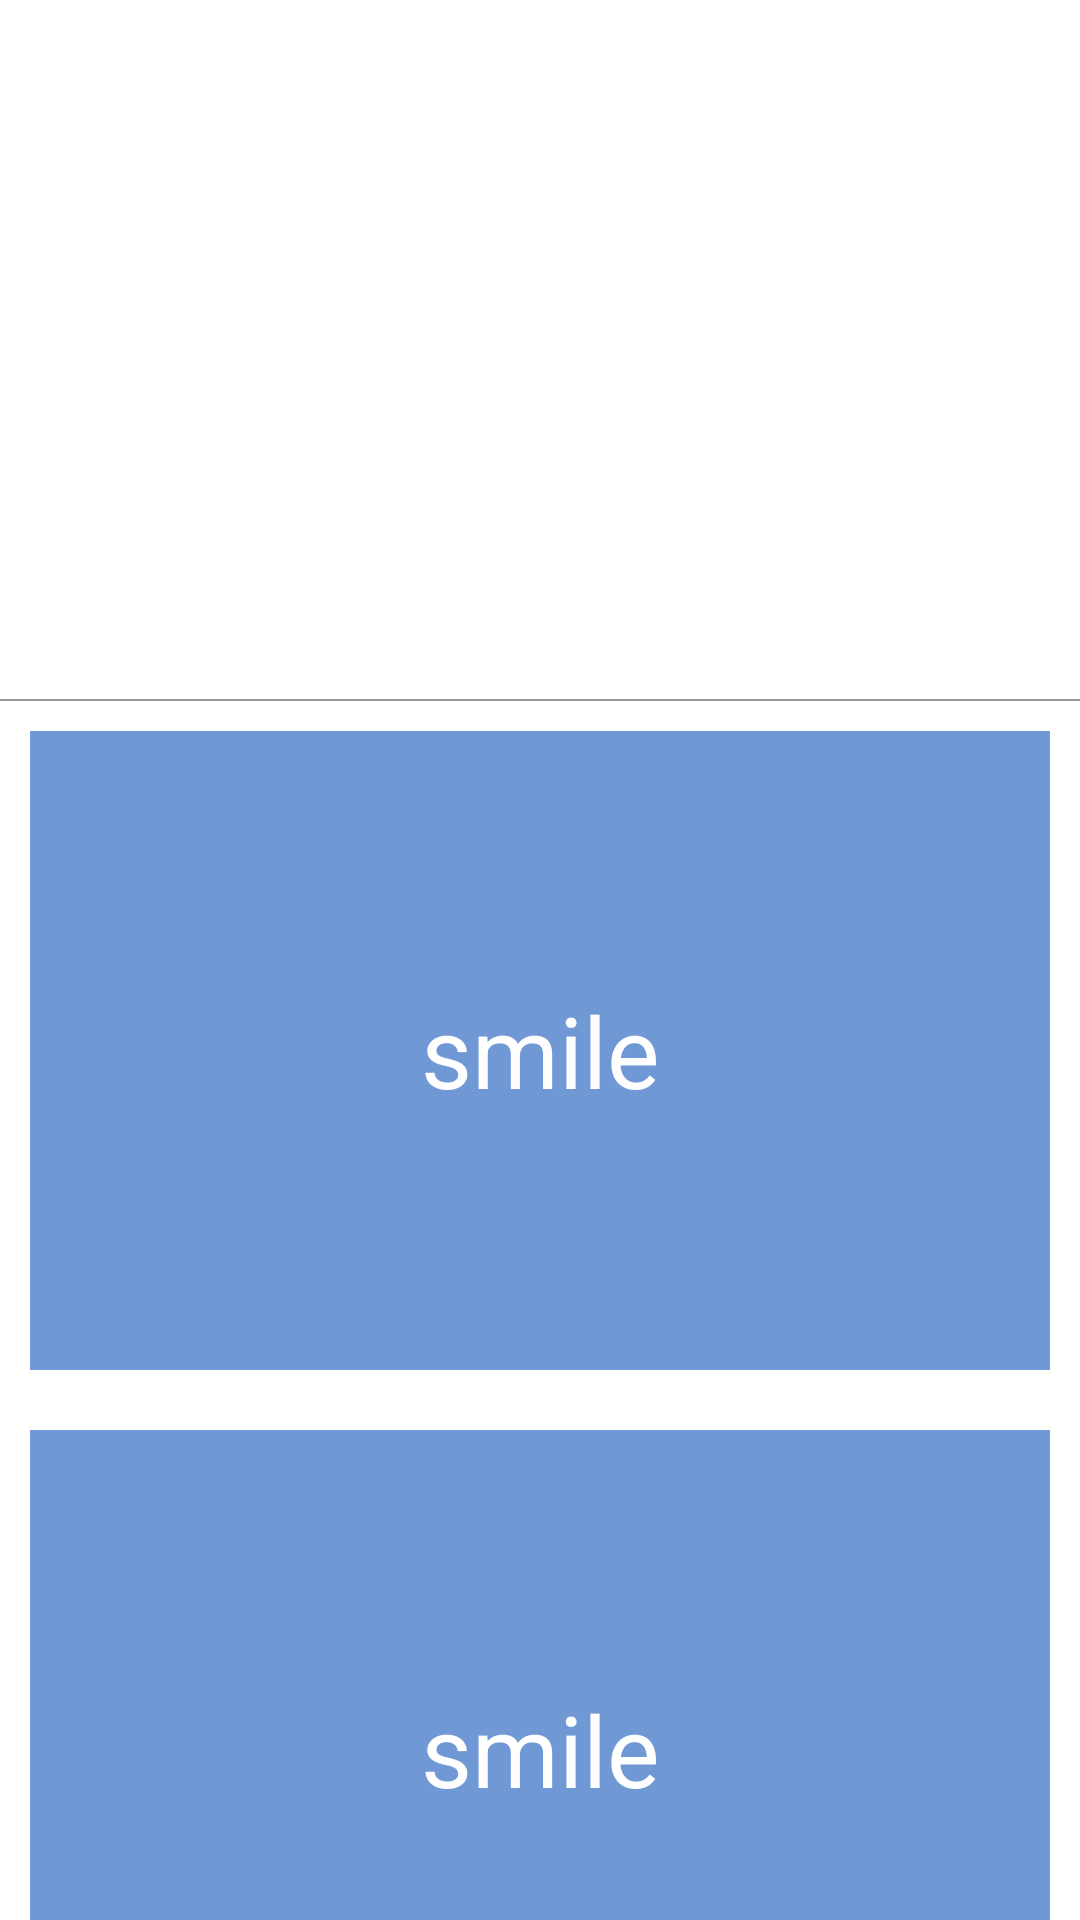

Produce the Android XML layout that renders to this screen, including the resource entries it uses.
<!-- AndroidManifest.xml: application theme AppTheme -->
<!-- res/layout/activity_white_image.xml -->
<?xml version="1.0" encoding="utf-8"?>
<androidx.coordinatorlayout.widget.CoordinatorLayout xmlns:android="http://schemas.android.com/apk/res/android"
    xmlns:app="http://schemas.android.com/apk/res-auto"
    android:id="@+id/root_cl"
    android:layout_width="match_parent"
    android:layout_height="match_parent"
    android:background="@android:color/white">

    <com.google.android.material.appbar.AppBarLayout
        android:id="@+id/app_bar"
        android:layout_width="match_parent"
        android:layout_height="wrap_content"
        android:fitsSystemWindows="false"
        app:elevation="0dp">

        <com.google.android.material.appbar.CollapsingToolbarLayout
            android:id="@+id/collapsing_toolbar_layout"
            android:layout_width="match_parent"
            android:layout_height="wrap_content"
            app:contentScrim="@color/colorPrimary"
            app:layout_scrollFlags="scroll|exitUntilCollapsed|snap"
            app:statusBarScrim="@android:color/transparent">

            <ImageView
                android:id="@+id/top_image_iv"
                android:layout_width="match_parent"
                android:layout_height="233dp"
                android:scaleType="centerCrop"
                android:src="@mipmap/avatar"
                app:layout_collapseParallaxMultiplier="0.7" />

            <androidx.appcompat.widget.Toolbar
                android:id="@+id/toolbar"
                android:layout_width="match_parent"
                android:layout_height="48dp"
                android:background="@android:color/transparent"
                app:layout_collapseMode="pin" />
        </com.google.android.material.appbar.CollapsingToolbarLayout>

        <View
            android:layout_width="match_parent"
            android:layout_height="0.5dp"
            android:background="#999999" />
    </com.google.android.material.appbar.AppBarLayout>


    <androidx.core.widget.NestedScrollView
        android:layout_width="match_parent"
        android:layout_height="wrap_content"
        app:layout_behavior="@string/appbar_scrolling_view_behavior">

        <LinearLayout
            android:layout_width="match_parent"
            android:layout_height="wrap_content"
            android:orientation="vertical">

            <FrameLayout
                android:layout_width="match_parent"
                android:layout_height="233dp"
                android:padding="10dp">

                <TextView
                    android:layout_width="match_parent"
                    android:layout_height="match_parent"
                    android:layout_gravity="center"
                    android:background="@color/mainColor"
                    android:gravity="center"
                    android:text="smile"
                    android:textColor="@android:color/white"
                    android:textSize="33sp" />
            </FrameLayout>

            <FrameLayout
                android:layout_width="match_parent"
                android:layout_height="233dp"
                android:padding="10dp">

                <TextView
                    android:layout_width="match_parent"
                    android:layout_height="match_parent"
                    android:layout_gravity="center"
                    android:background="@color/mainColor"
                    android:gravity="center"
                    android:text="smile"
                    android:textColor="@android:color/white"
                    android:textSize="33sp" />
            </FrameLayout>

            <FrameLayout
                android:layout_width="match_parent"
                android:layout_height="233dp"
                android:padding="10dp">

                <TextView
                    android:layout_width="match_parent"
                    android:layout_height="match_parent"
                    android:layout_gravity="center"
                    android:background="@color/mainColor"
                    android:gravity="center"
                    android:text="smile"
                    android:textColor="@android:color/white"
                    android:textSize="33sp" />
            </FrameLayout>

            <FrameLayout
                android:layout_width="match_parent"
                android:layout_height="233dp"
                android:padding="10dp">

                <TextView
                    android:layout_width="match_parent"
                    android:layout_height="match_parent"
                    android:layout_gravity="center"
                    android:background="@color/mainColor"
                    android:gravity="center"
                    android:text="smile"
                    android:textColor="@android:color/white"
                    android:textSize="33sp" />
            </FrameLayout>

            <FrameLayout
                android:layout_width="match_parent"
                android:layout_height="233dp"
                android:padding="10dp">

                <TextView
                    android:layout_width="match_parent"
                    android:layout_height="match_parent"
                    android:layout_gravity="center"
                    android:background="@color/mainColor"
                    android:gravity="center"
                    android:text="smile"
                    android:textColor="@android:color/white"
                    android:textSize="33sp" />
            </FrameLayout>

            <FrameLayout
                android:layout_width="match_parent"
                android:layout_height="233dp"
                android:padding="10dp">

                <TextView
                    android:layout_width="match_parent"
                    android:layout_height="match_parent"
                    android:layout_gravity="center"
                    android:background="@color/mainColor"
                    android:gravity="center"
                    android:text="smile"
                    android:textColor="@android:color/white"
                    android:textSize="33sp" />
            </FrameLayout>
        </LinearLayout>
    </androidx.core.widget.NestedScrollView>
</androidx.coordinatorlayout.widget.CoordinatorLayout>
<!-- resources referenced by this layout -->
<resources>
  <color name="colorPrimary">@color/white</color>
  <color name="mainColor">#FF6F98D5</color>
  <style name="AppTheme" parent="Theme.AppCompat.Light.DarkActionBar">
      
      <item name="colorPrimary">@color/colorPrimary</item>
      <item name="colorPrimaryDark">@color/colorPrimaryDark</item>
      <item name="colorAccent">@color/colorAccent</item>
    </style>
  <color name="white">#FFFFFFFF</color>
  <color name="colorPrimaryDark">@color/endColor</color>
  <color name="colorAccent">@color/mainColor</color>
  <color name="endColor">#FFE0E0E0</color>
</resources>
